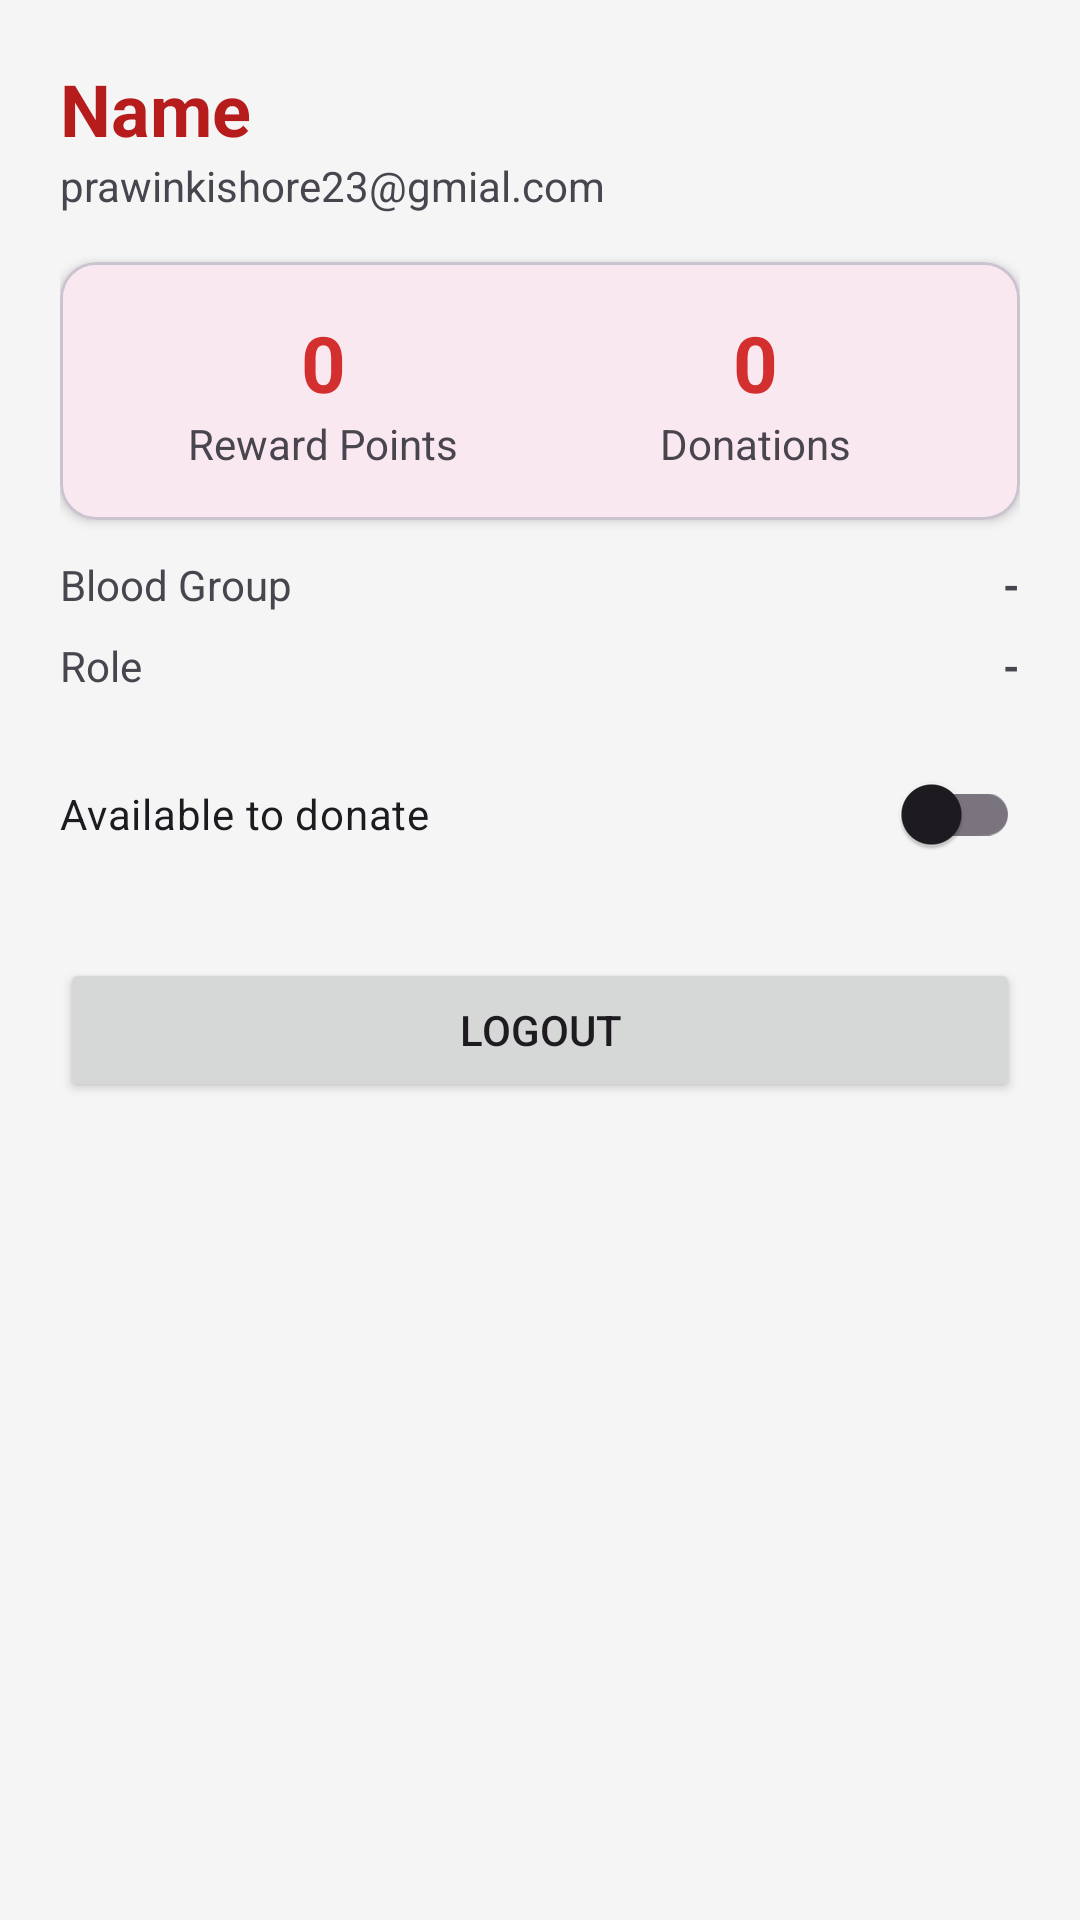

Write the Android layout XML for this screen, with the resource values it uses.
<!-- AndroidManifest.xml: application theme Theme.LifeDonor -->
<!-- res/layout/fragment_profile.xml -->
<?xml version="1.0" encoding="utf-8"?>
<ScrollView xmlns:android="http://schemas.android.com/apk/res/android"
    xmlns:app="http://schemas.android.com/apk/res-auto"
    android:layout_width="match_parent"
    android:layout_height="match_parent"
    android:background="@color/light_gray">

    <LinearLayout
        android:layout_width="match_parent"
        android:layout_height="wrap_content"
        android:orientation="vertical"
        android:padding="20dp">

        <TextView
            android:id="@+id/tvName"
            android:layout_width="wrap_content"
            android:layout_height="wrap_content"
            android:textSize="24sp"
            android:textStyle="bold"
            android:textColor="@color/primary_dark_red"
            android:text="Name" />

        <TextView
            android:id="@+id/tvEmail"
            android:layout_width="wrap_content"
            android:layout_height="wrap_content"
            android:textSize="14sp"
            android:layout_marginBottom="16dp"
            android:text="prawinkishore23@gmial.com" />

        <com.google.android.material.card.MaterialCardView
            android:layout_width="match_parent"
            android:layout_height="wrap_content"
            android:layout_marginBottom="12dp"
            app:cardCornerRadius="12dp"
            app:cardElevation="2dp">

            <LinearLayout
                android:layout_width="match_parent"
                android:layout_height="wrap_content"
                android:orientation="horizontal"
                android:padding="16dp">

                <LinearLayout
                    android:layout_width="0dp"
                    android:layout_height="wrap_content"
                    android:layout_weight="1"
                    android:gravity="center"
                    android:orientation="vertical">
                    <TextView
                        android:id="@+id/tvPoints"
                        android:layout_width="wrap_content"
                        android:layout_height="wrap_content"
                        android:textSize="26sp"
                        android:textStyle="bold"
                        android:textColor="@color/primary_red"
                        android:text="0" />
                    <TextView
                        android:layout_width="wrap_content"
                        android:layout_height="wrap_content"
                        android:text="Reward Points" />
                </LinearLayout>

                <LinearLayout
                    android:layout_width="0dp"
                    android:layout_height="wrap_content"
                    android:layout_weight="1"
                    android:gravity="center"
                    android:orientation="vertical">
                    <TextView
                        android:id="@+id/tvDonations"
                        android:layout_width="wrap_content"
                        android:layout_height="wrap_content"
                        android:textSize="26sp"
                        android:textStyle="bold"
                        android:textColor="@color/primary_red"
                        android:text="0" />
                    <TextView
                        android:layout_width="wrap_content"
                        android:layout_height="wrap_content"
                        android:text="Donations" />
                </LinearLayout>
            </LinearLayout>
        </com.google.android.material.card.MaterialCardView>

        <LinearLayout
            android:layout_width="match_parent"
            android:layout_height="wrap_content"
            android:orientation="horizontal"
            android:layout_marginBottom="8dp">
            <TextView
                android:layout_width="0dp"
                android:layout_weight="1"
                android:layout_height="wrap_content"
                android:text="Blood Group" />
            <TextView
                android:id="@+id/tvBloodGroup"
                android:layout_width="wrap_content"
                android:layout_height="wrap_content"
                android:textStyle="bold"
                android:text="-" />
        </LinearLayout>

        <LinearLayout
            android:layout_width="match_parent"
            android:layout_height="wrap_content"
            android:orientation="horizontal"
            android:layout_marginBottom="16dp">
            <TextView
                android:layout_width="0dp"
                android:layout_weight="1"
                android:layout_height="wrap_content"
                android:text="Role" />
            <TextView
                android:id="@+id/tvUserType"
                android:layout_width="wrap_content"
                android:layout_height="wrap_content"
                android:textStyle="bold"
                android:text="-" />
        </LinearLayout>

        <androidx.appcompat.widget.SwitchCompat
            android:id="@+id/switchAvailable"
            android:layout_width="match_parent"
            android:layout_height="wrap_content"
            android:layout_marginBottom="24dp"
            android:text="Available to donate" />

        <Button
            android:id="@+id/btnLogout"
            android:layout_width="match_parent"
            android:layout_height="wrap_content"
            android:padding="12dp"
            android:text="@string/logout" />

    </LinearLayout>
</ScrollView>
<!-- resources referenced by this layout -->
<resources>
  <color name="light_gray">#F5F5F5</color>
  <color name="primary_dark_red">#B71C1C</color>
  <color name="primary_red">#D32F2F</color>
  <string name="logout">Logout</string>
  <style name="Theme.LifeDonor" parent="Base.Theme.LifeDonor" />
  <style name="Base.Theme.LifeDonor" parent="Theme.Material3.DayNight.NoActionBar">
          
          <item name="colorPrimary">@color/primary_red</item>
          <item name="colorPrimaryVariant">@color/primary_dark_red</item>
          <item name="colorOnPrimary">@color/white</item>
      </style>
  <color name="white">#FFFFFFFF</color>
</resources>
